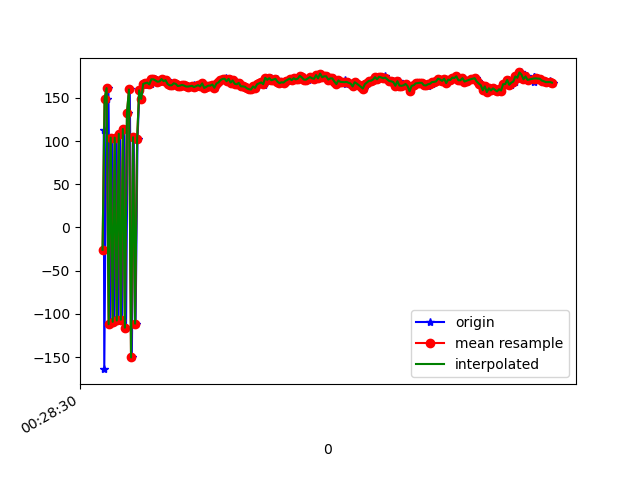

The table this chart was drawn from, first rows:
1618187310692, 882973650669209, 112.41663, 20.92698, 130.05948
1618187310697, 882973669899979, -164, 15.39, 79.79
1618187310719, 882973689130749, 149, 26.61, 101.1
1618187310738, 882973708361519, 161.3, 15.8, 91.75
1618187310756, 882973727592289, -112, 14.1, 48.06
1618187310776, 882973746823059, 104, 14.01, 136.5
1618187310796, 882973766053829, -109.2, 13.24, 47.77
1618187310818, 882973785284599, 104, 13.09, 134
1618187310836, 882973804515369, -107.6, 13.23, 43.7
1618187310852, 882973823746139, 108.5, 14.55, 128.6
1618187310872, 882973842976909, -106.8, 14.91, 40.85
1618187310893, 882973862207679, 114, 13.87, 118.4
1618187310911, 882973881438449, -116, 18.6, 50.37
1618187310928, 882973900669219, 132.7, 15.81, 101.8
1618187310948, 882973919899989, 159.7, 30.51, 95.91
1618187310968, 882973939130759, -150.5, 16.51, 75.23
1618187310987, 882973958361529, 104.5, 17.31, 136.2
1618187311005, 882973977592299, -111.3, 13.33, 54.59
1618187311024, 882973996823069, 102.1, 13.42, 133.8
1618187311043, 882974016053839, 158.7, 17.07, 91.37
1618187311063, 882974035284609, 148.8, 19.15, 96.71
1618187311083, 882974054515379, 167.8, 19.38, 89.34
1618187311099, 882974073746149, 164.9, 19.35, 89.53
1618187311119, 882974092976919, 167, 19.54, 89.16
1618187311138, 882974112207689, 167.7, 19.54, 89.4
1618187311158, 882974131438459, 165.7, 20.02, 89.1
1618187311176, 882974150669229, 171.6, 20.96, 88.6
1618187311195, 882974169899999, 171.5, 21.06, 88.1
1618187311215, 882974189130769, 170.3, 20.14, 88.58
1618187311233, 882974208361539, 168.8, 19.88, 88.97
1618187311252, 882974227592309, 169.1, 19.64, 89.3
1618187311271, 882974246823079, 171.9, 20.53, 88.92
1618187311290, 882974266053849, 169.4, 21.41, 88.61
1618187311311, 882974285284619, 170.5, 20.67, 89.06
1618187311327, 882974304515389, 166.1, 19.82, 89.49
1618187311347, 882974323746159, 164.6, 19.32, 90.11
1618187311366, 882974342976929, 164.6, 19.35, 89.74
1618187311386, 882974362207699, 166.9, 19.74, 89.8
1618187311404, 882974381438469, 166.2, 19.52, 90.31
1618187311423, 882974400669239, 163.8, 19.58, 90.5
1618187311444, 882974419900009, 164.2, 19.88, 90.54
1618187311463, 882974439130779, 165, 19.83, 90.51
1618187311480, 882974458361549, 164.4, 19.84, 90.84
1618187311500, 882974477592319, 163.3, 20.06, 90.44
1618187311521, 882974496823089, 163.5, 19.97, 90.24
1618187311538, 882974516053859, 162.8, 19.9, 90.48
1618187311562, 882974535284629, 162.7, 20.46, 90.27
1618187311576, 882974554515399, 165.3, 20.82, 90.09
1618187311595, 882974573746169, 162.5, 20.41, 90
1618187311613, 882974592976939, 163.7, 20.14, 90.02
1618187311633, 882974612207709, 164.8, 20.06, 89.94
1618187311652, 882974631438479, 163.2, 20.51, 89.54
1618187311671, 882974650669249, 166.8, 20.87, 88.95
1618187311689, 882974669900019, 161.5, 20.95, 89.39
1618187311710, 882974689130789, 162.9, 20.67, 89.19
1618187311728, 882974708361559, 164.2, 20.53, 88.61
1618187311747, 882974727592329, 164.2, 20.55, 89.12
1618187311769, 882974746823099, 165.5, 19.56, 88.37
1618187311784, 882974766053869, 161.8, 20.78, 89.04
1618187311804, 882974785284639, 166.6, 20.3, 88.43
1618187311823, 882974804515409, 167.9, 20.08, 88.06
... 171 more rows
